Labelled photos from "GCD", an image-classification folder in stefan-alex02/UBB-Y3-AI-Research. The possible labels are: cumulus, altocumulus, cirrus, clear sky, stratocumulus, cumulonimbus, mixed clouds.

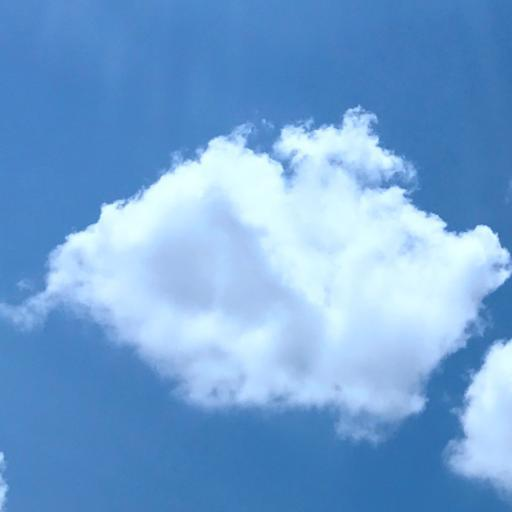
Label: cumulus

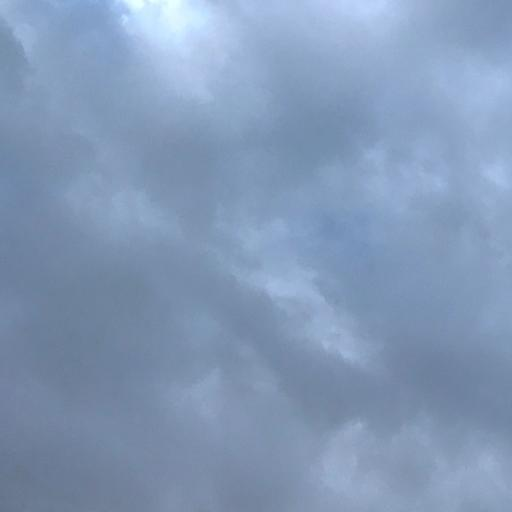
Label: cumulonimbus

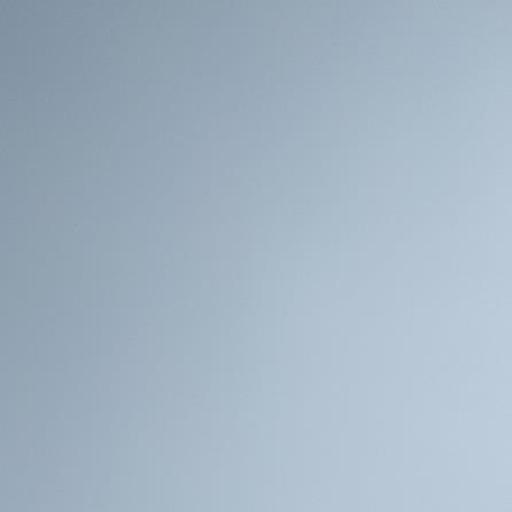
Label: stratocumulus

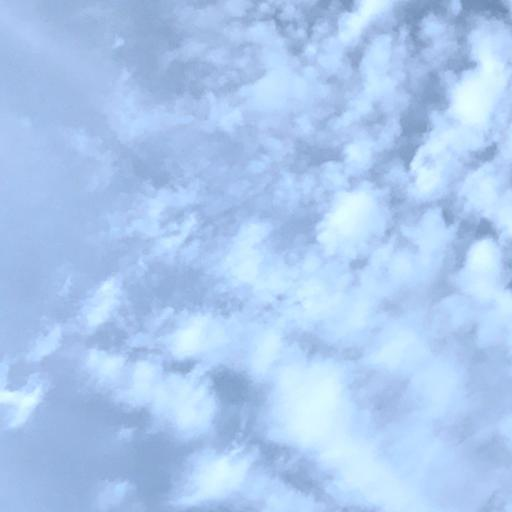
Label: altocumulus

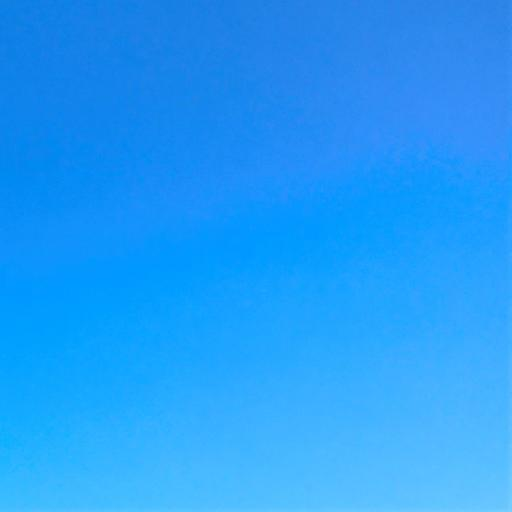
Label: clear sky

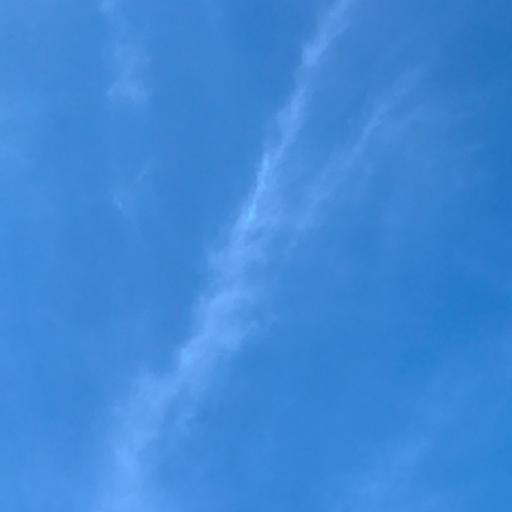
Label: cirrus
